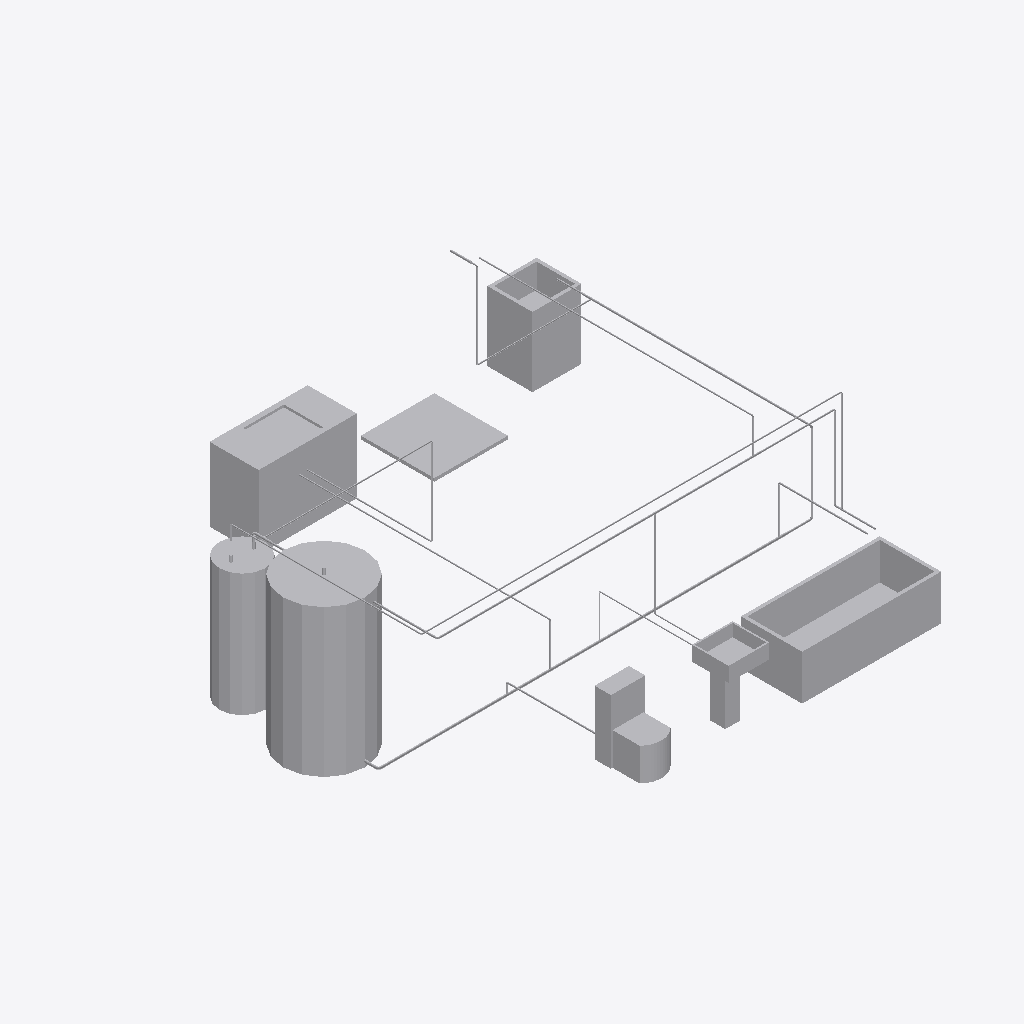
Isometric view of an IFC building model (IFC-SPF (STEP), schema IFC4, length unit millimetre), seen from the south-west, elements coloured by IFC class (only those large enough to see are counted): 42 other elements (light grey).
Extent 6.1 m × 5.5 m × 2.1 m (x, y, z). Storeys (1): Ground at 0.00 m. Elements (86): 44 IfcPipeSegment, 34 IfcPipeFitting, 6 IfcSanitaryTerminal, 1 IfcBoiler, 1 IfcTank.

HEADER;
FILE_DESCRIPTION(('ViewDefinition [DesignTransferView]'),'2;1');
FILE_NAME('house.ifc','2026-11-14T00:05:09',(''),(''),'BimCraft','BimCraft','');
FILE_SCHEMA(('IFC4'));
ENDSEC;
DATA;
#18=IFCPROJECT('0znb4fzLj74xoP3nGQI9le',#5,'House',$,$,$,$,(#14),#10);
#20=IFCSITE('2fQTUIl$T4$PGx4KMZxxiY',#5,'House',$,$,#19,$,$,.ELEMENT.,$,$,$,$,$);
#22=IFCBUILDING('3Ymczupub7_RlDkKJlNFMG',#5,'House',$,$,#21,$,$,.ELEMENT.,$,$,$);
#26=IFCBUILDINGSTOREY('1aB1Y9ZfjFxBFMXpgTgbNI',#5,'Ground',$,$,#25,$,$,.ELEMENT.,0.0);
#652=IFCTANK('2QLNrx_lP8wREw0lOmMqfa',#5,'tank',$,$,#651,#703,IFCLABEL('tank'),.STORAGE.);
#313=IFCSANITARYTERMINAL('1o5z1thOnC_hz4ejP6$NRz',#5,'Bath tub',$,'1700 × 550',#305,#312,$,.NOTDEFINED.);
#431=IFCSANITARYTERMINAL('2smSinnjn9PuVc3y_9htBE',#5,'Kitchen sink',$,'1200 × 900',#423,#430,$,.NOTDEFINED.);
#783=IFCBOILER('2ZMK5CKVH1rg3mT$t$Fza_',#5,'heater',$,'Water heater',#782,#834,IFCLABEL('heater'),.WATER.);
#616=IFCSANITARYTERMINAL('3T$Gy5TqPAI8FfVe_wOlZb',#5,'Laundry tub',$,'600 × 850',#608,#615,$,.NOTDEFINED.);
#520=IFCSANITARYTERMINAL('0NFjWdP3D8NPOxEvVhS39D',#5,'Shower tray',$,'900 × 900 × 40',#512,#519,$,.NOTDEFINED.);
#104=IFCSANITARYTERMINAL('28pwNxiqD5ggCQBp4bwhK1',#5,'Water closet',$,'380 × 400',#96,#103,$,.NOTDEFINED.);
#217=IFCSANITARYTERMINAL('2qDSuHz_12xfd0QKgxMsKd',#5,'Lavatory',$,'500 × 850',#209,#216,$,.NOTDEFINED.);
#8410=IFCPIPESEGMENT('12hc_huGr9VgsfaT23hRY3',#5,'Pipe 1/2" Hot water return',$,$,#8409,#8425,$,.RIGIDSEGMENT.);
#4303=IFCPIPESEGMENT('2nZWw6YUv3o974cQ1xgHq4',#5,'Pipe 1" Domestic cold water',$,$,#4302,#4318,$,.RIGIDSEGMENT.);
#7694=IFCPIPESEGMENT('1FlLrkEPL4Tg3PcmT9Izu2',#5,'Pipe 3/4" Domestic hot water',$,$,#7693,#7709,$,.RIGIDSEGMENT.);
#4913=IFCPIPESEGMENT('0uUCqDuBf88xZqp8yy63K0',#5,'Pipe 3/4" Domestic cold water',$,$,#4912,#4928,$,.RIGIDSEGMENT.);
#8111=IFCPIPESEGMENT('1kqUEWoq92Axe0WKfaVjxy',#5,'Pipe 1/2" Domestic hot water',$,$,#8110,#8126,$,.RIGIDSEGMENT.);
#3041=IFCPIPESEGMENT('22QF12yKH4MPVQhGeFpIx7',#5,'Pipe 1/2" Domestic cold water',$,$,#3040,#3056,$,.RIGIDSEGMENT.);
#3972=IFCPIPESEGMENT('0G2e5eKb9BGRmuDn__oph4',#5,'Pipe 1" Domestic cold water',$,$,#3971,#3987,$,.RIGIDSEGMENT.);
#8313=IFCPIPESEGMENT('3BQ11iKH94yw_cYWZBTVz4',#5,'Pipe 1/2" Hot water return',$,$,#8312,#8328,$,.RIGIDSEGMENT.);
#6799=IFCPIPESEGMENT('3c4CuhUpj6MRn5zHP4UtwW',#5,'Pipe 1/2" Domestic hot water',$,$,#6798,#6814,$,.RIGIDSEGMENT.);
#7804=IFCPIPESEGMENT('3AfABZC$50oBLkhTe2Puf3',#5,'Pipe 3/4" Domestic hot water',$,$,#7803,#7819,$,.RIGIDSEGMENT.);
#6993=IFCPIPESEGMENT('2dgoUJhyL4yAhHSvKy13w$',#5,'Pipe 1/2" Domestic hot water',$,$,#6992,#7008,$,.RIGIDSEGMENT.);
#5123=IFCPIPESEGMENT('2PihEWG6r7TR6$MgoRinV1',#5,'Pipe 1/2" Domestic cold water',$,$,#5122,#5138,$,.RIGIDSEGMENT.);
#8507=IFCPIPESEGMENT('26DvZJp_DAygYELnmuzQcI',#5,'Pipe 1/2" Hot water return',$,$,#8506,#8522,$,.RIGIDSEGMENT.);
#4610=IFCPIPESEGMENT('0yTVrNSBX62wvhg9v9I6yH',#5,'Pipe 5/8" Domestic cold water',$,$,#4609,#4625,$,.RIGIDSEGMENT.);
#2426=IFCPIPESEGMENT('1DirfqFET9690jqyxWpB$g',#5,'Pipe 5/8" Domestic cold water',$,$,#2425,#2441,$,.RIGIDSEGMENT.);
#7597=IFCPIPESEGMENT('3u5D5Mqh19wAfiDa7deFsN',#5,'Pipe 3/4" Domestic hot water',$,$,#7596,#7612,$,.RIGIDSEGMENT.);
#6896=IFCPIPESEGMENT('0crbMKD4v21R9Omf2JxHhJ',#5,'Pipe 1/2" Domestic hot water',$,$,#6895,#6911,$,.RIGIDSEGMENT.);
#7401=IFCPIPESEGMENT('21_3ugY0r61QCcqsW1Zu0e',#5,'Pipe 3/8" Domestic hot water',$,$,#7400,#7416,$,.RIGIDSEGMENT.);
#5220=IFCPIPESEGMENT('2xDHE77Af0gOh$JXSdsIJC',#5,'Pipe 1/2" Domestic cold water',$,$,#5219,#5235,$,.RIGIDSEGMENT.);
#6297=IFCPIPESEGMENT('2SLmwrRO1FWOrPkWbc9Hea',#5,'Pipe 5/8" Domestic hot water',$,$,#6296,#6312,$,.RIGIDSEGMENT.);
#6200=IFCPIPESEGMENT('09bczHjrf0jvYMVQjcqib1',#5,'Pipe 5/8" Domestic hot water',$,$,#6199,#6215,$,.RIGIDSEGMENT.);
#4193=IFCPIPESEGMENT('1RKEPoH9j22OxiyvuOrq5f',#5,'Pipe 1" Domestic cold water',$,$,#4192,#4208,$,.RIGIDSEGMENT.);
#4816=IFCPIPESEGMENT('1a0hSY1ZfD28rTMWzyxHi4',#5,'Pipe 3/4" Domestic cold water',$,$,#4815,#4831,$,.RIGIDSEGMENT.);
#3769=IFCPIPESEGMENT('2JRgS7A_L7LQbsGVTlIMjJ',#5,'Pipe 3/8" Domestic cold water',$,$,#3768,#3784,$,.RIGIDSEGMENT.);
#4083=IFCPIPESEGMENT('1dCYxKKf902xUG8JW2TdU_',#5,'Pipe 1" Domestic cold water',$,$,#4082,#4098,$,.RIGIDSEGMENT.);
#4513=IFCPIPESEGMENT('0HOg_0gpj5TRqT2XucYBDP',#5,'Pipe 5/8" Domestic cold water',$,$,#4512,#4528,$,.RIGIDSEGMENT.);
#6394=IFCPIPESEGMENT('0yEyI05bD6_Phl07s2pykQ',#5,'Pipe 5/8" Domestic hot water',$,$,#6393,#6409,$,.RIGIDSEGMENT.);
#2944=IFCPIPESEGMENT('1E$oUV$Wv3ueqfVCREznYu',#5,'Pipe 1/2" Domestic cold water',$,$,#2943,#2959,$,.RIGIDSEGMENT.);
#7498=IFCPIPESEGMENT('3j7JecpJ90qBuUX6UXO07L',#5,'Pipe 3/8" Domestic hot water',$,$,#7497,#7513,$,.RIGIDSEGMENT.);
#8014=IFCPIPESEGMENT('3cV2ULzEvF79Uy0HacUdcq',#5,'Pipe 1/2" Domestic hot water',$,$,#8013,#8029,$,.RIGIDSEGMENT.);
#1923=IFCPIPESEGMENT('2Mg3Xdzcn8ewf8iywjJfkT',#5,'Pipe 5/8" Domestic cold water',$,$,#1922,#1938,$,.RIGIDSEGMENT.);
#4719=IFCPIPESEGMENT('1uUHpQoVb1LwbFKg4Io7F3',#5,'Pipe 3/4" Domestic cold water',$,$,#4718,#4734,$,.RIGIDSEGMENT.);
#3672=IFCPIPESEGMENT('0vwrIl4dfAyB7c0BTtC1Zi',#5,'Pipe 3/8" Domestic cold water',$,$,#3671,#3687,$,.RIGIDSEGMENT.);
#8213=IFCPIPESEGMENT('3qqfzFF31FYQ$BDHeen30Z',#5,'Pipe 1/2" Hot water return',$,$,#8212,#8228,$,.RIGIDSEGMENT.);
ENDSEC;
